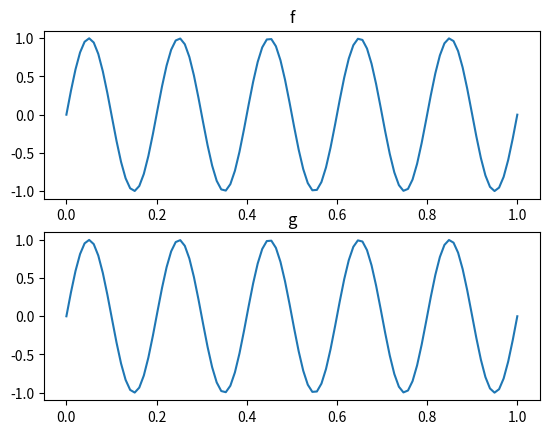
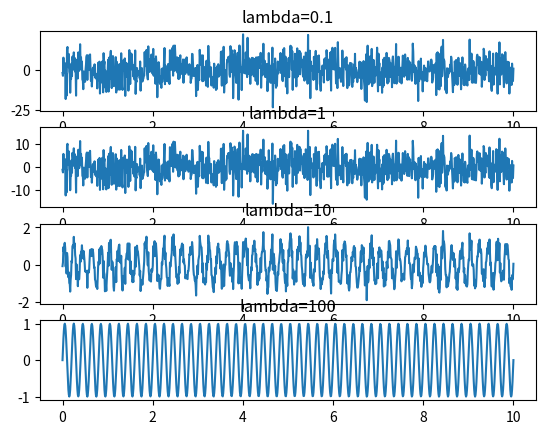
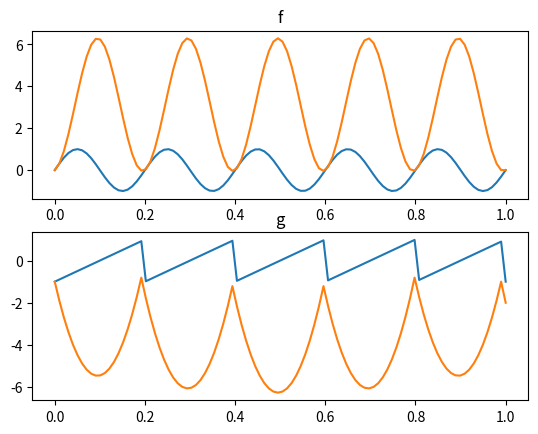

These charts were generated, in order, by the following Python code:
# module
import numpy as np
import matplotlib.pyplot as plt
import scipy.io.wavfile as s1
import scipy.signal as s2
#import sounddevice as s3


# 1.
def f(x): return np.sin(2*np.pi*5*x)
def g(x): return np.cos(2*np.pi*5*x-np.pi/2)

x = np.linspace(0, 1, 100)
fig, axes = plt.subplots(2)

axes[0].plot(x, f(x))
axes[0].set_title('f')

axes[1].plot(x, g(x))
axes[1].set_title('g')

plt.show()


# 2.
def f(x): return np.sin(2*np.pi*5*x)
def nr(x): return sum([i**2 for i in x])

t = np.linspace(0, 10, 1000)
x=f(t)
z=np.random.normal(0,1,len(t))
gam=np.sqrt(nr(x)/nr(z))
val=[0.1,1,10,100]
fig, axes = plt.subplots(len(val))
for i in range(len(val)):
    z=gam/val[i]*z
    axes[i].plot(t,x+z)
    axes[i].set_title('lambda='+str(val[i]))
plt.show()


# 4.
def f(x): return np.sin(2*np.pi*5*x)
def g(x): return -1+2*(5*x-int(5*x))

x = np.linspace(0, 1, 100)
fig, axes = plt.subplots(2)

z=[sum([f(x[i]) for i in range(j+1)])for j in range(len(x))]
axes[0].plot(x,f(x))
axes[0].plot(x,z)
axes[0].set_title('f')

y=list(map(lambda i:g(i),x))
z=[sum([g(x[i]) for i in range(j+1)])for j in range(len(x))]
axes[1].plot(x,y)
axes[1].plot(x,z)
axes[1].set_title('g')

plt.show()